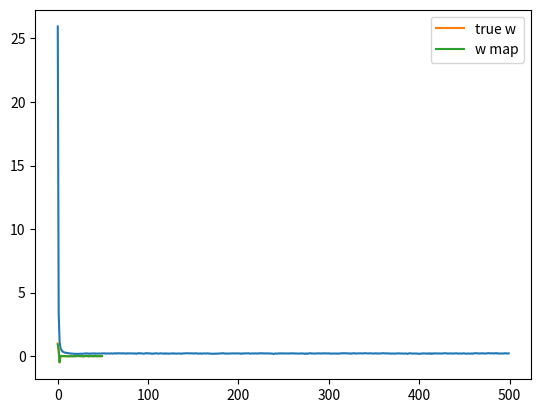

This chart was generated by the following Python code:
import numpy as np
import matplotlib.pyplot as plt

# l1 regularizion is also called lasso regression
 
# occurs when the the features age greater the samples
N = 50
D = 50

X =  (np.random.random((N, D)) - 0.5) *10
# gaussian distribution
true_w = np.array([1, 0.5, -0.5] + [0] * (D-3))

y = X.dot(true_w) + np.random.randn(N) * 0.5

costs = []
w = np.random.randn(D) / np.sqrt(D)
learning_rate = 0.001
l1 = 10
for i in range(500):
	yhat = X.dot(w)
	theta = yhat - y
	w = w - learning_rate * (X.T.dot(theta) + l1 * np.sign(w))

	mse = theta.dot(theta) / N
	costs.append(mse)
plt.plot(costs)
plt.show()

print("final w :", w)
plt.plot(true_w, label = "true w")
plt.plot(w, label = "w map")
plt.legend()
plt.show()